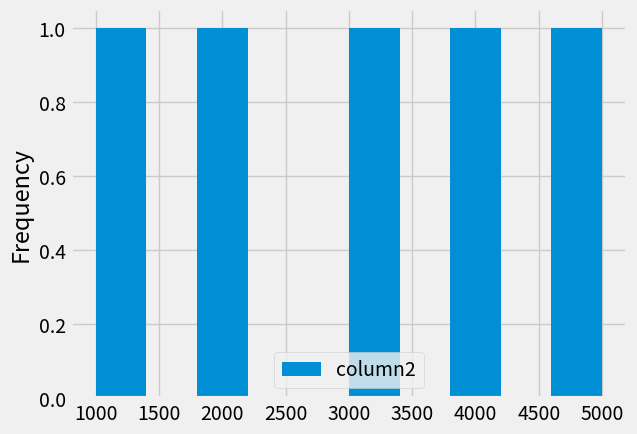

Python code for this plot:
import pandas as pd
import matplotlib.pyplot as plt
 
from matplotlib import style
 
style.use('fivethirtyeight')

s1= pd.DataFrame(
[
[1,1000],
[2,2000],
[3,3000],[4,4000],[5,5000]]
,columns=["column1", "column2"]
)
s1=s1.head(5)
s1= s1.set_index(["column1"])
print(s1["column2"].mean())
print(s1["column2"].count())
print(s1["column2"].max())
print(s1["column2"].min())
print(s1["column2"].median())
print(s1["column2"].std())

s1.plot(kind="hist")
 
plt.show()
